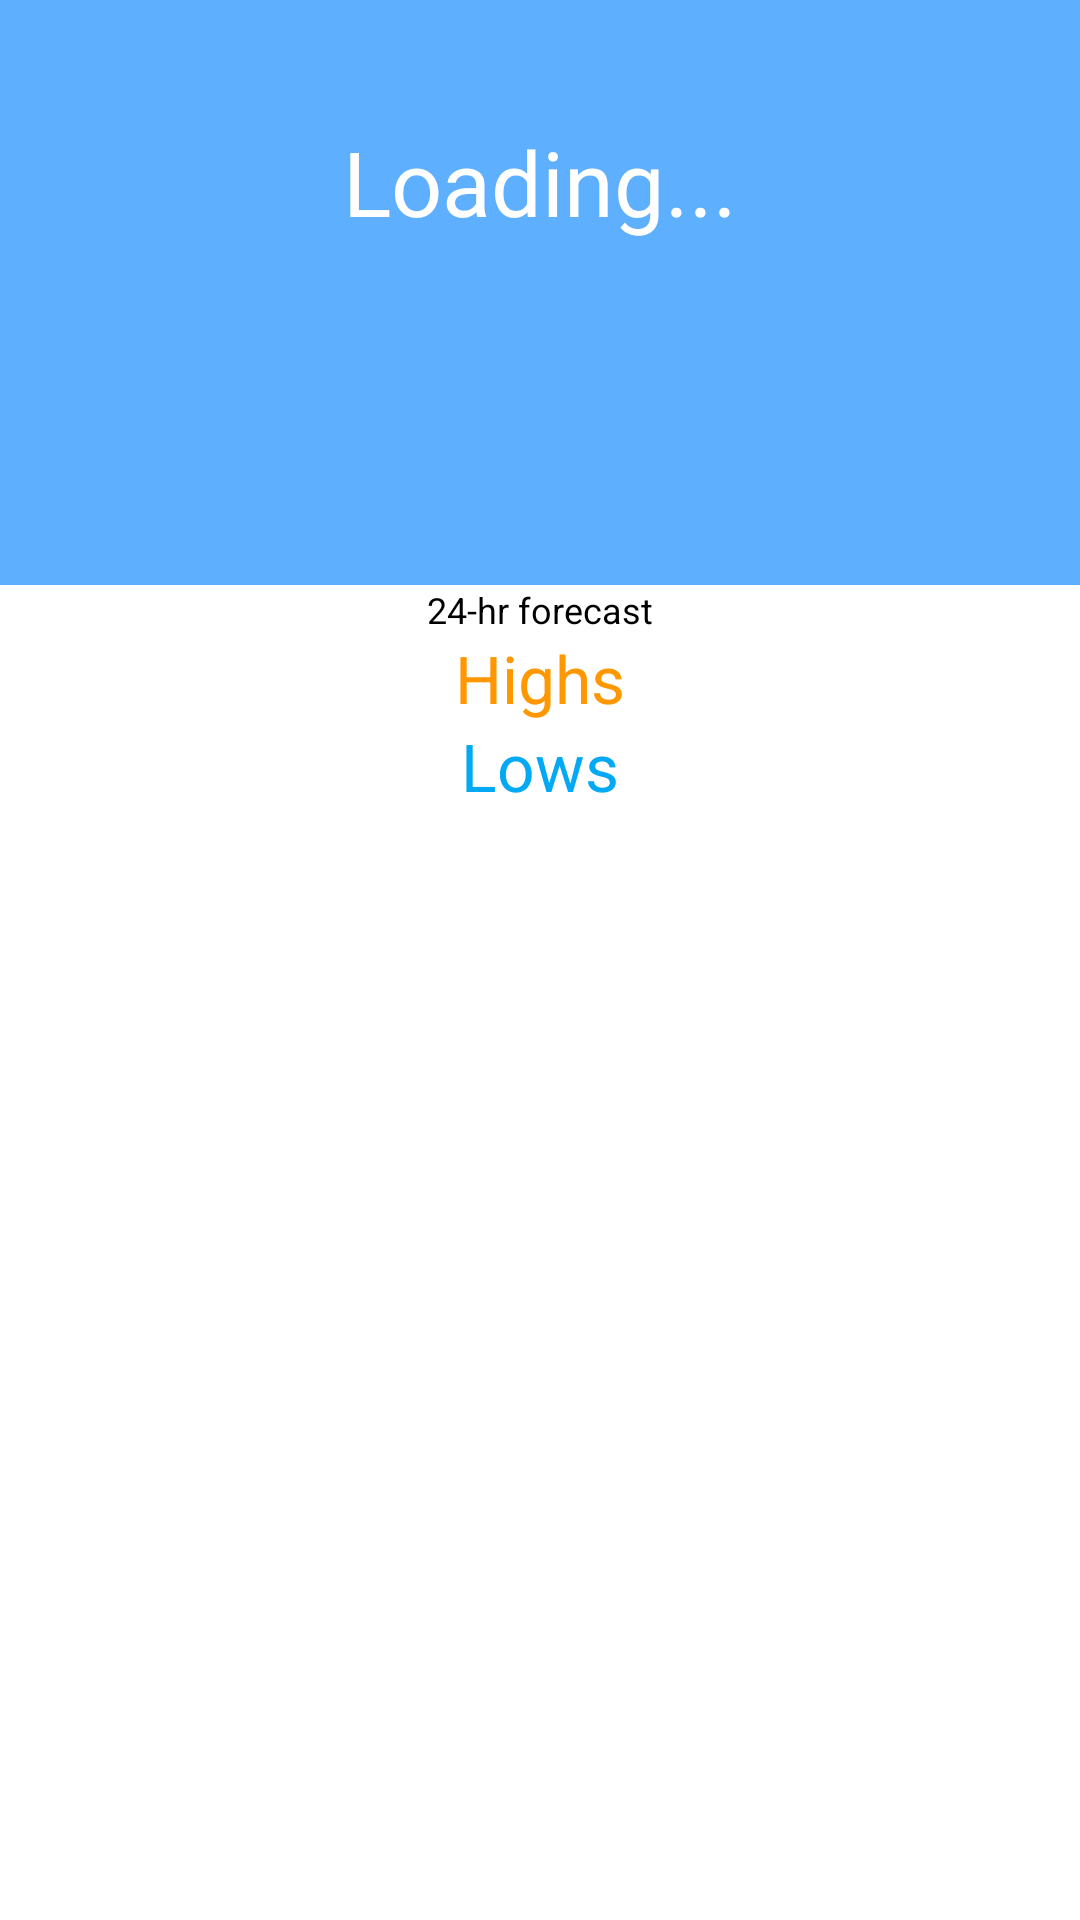

Android layout source for this screen:
<!-- AndroidManifest.xml: application theme Theme.AppCompat -->
<!-- res/layout/activity_main.xml -->
<RelativeLayout xmlns:android="http://schemas.android.com/apk/res/android" xmlns:tools="http://schemas.android.com/tools"
    android:layout_width="match_parent" android:layout_height="match_parent" tools:context=".activity.MainActivity"
    xmlns:xsi="http://www.w3.org/2001/XMLSchema-instance"
    xsi:schemaLocation="http://schemas.android.com/apk/res/android ">

    <LinearLayout android:orientation="vertical" android:layout_width="match_parent"
        android:layout_height="match_parent">

        <RelativeLayout android:id="@+id/currentobservationlayout"
            android:layout_width="match_parent" android:layout_height="fill_parent"
            android:layout_weight="1" android:background="#5fafff">

            <TextView android:paddingLeft="10dp" android:textColor="#FFFFFF"
                android:id="@+id/location" android:layout_width="wrap_content"
                android:layout_height="wrap_content" android:text=" " android:textSize="30dp"
                android:layout_gravity="center" android:layout_alignParentLeft="true"
            />

            <TextView android:paddingRight="10dp" android:textColor="#FFFFFF" android:id="@+id/temp"
                android:layout_width="wrap_content" android:layout_height="wrap_content"
                android:text=" " android:textSize="30dp" android:layout_gravity="center"
                android:layout_alignParentRight="true" />

            <TextView android:textColor="#FFFFFF" android:id="@+id/weather"
                android:layout_width="wrap_content" android:layout_height="wrap_content"
                android:text="Loading..." android:textSize="30dp" android:layout_gravity="center"
                android:layout_below="@+id/location" android:layout_centerHorizontal="true" />

            <ImageView android:visibility="invisible" android:id="@+id/icon"
                android:layout_width="match_parent" android:layout_height="wrap_content"
                android:textSize="30dp" android:layout_gravity="center"
                android:layout_below="@+id/weather" android:layout_centerHorizontal="true" />

            <RelativeLayout android:id="@+id/loadingPanel" android:layout_width="match_parent"
                android:layout_height="match_parent" android:gravity="center"
                android:layout_alignParentTop="true" android:layout_alignParentLeft="true"
                android:layout_alignParentStart="true">

                <ProgressBar android:layout_width="wrap_content"
                    android:layout_height="wrap_content" android:indeterminate="true" />
            </RelativeLayout>


        </RelativeLayout>


        <LinearLayout android:layout_width="match_parent" android:layout_height="445dp"
            android:background="#ffffff" android:orientation="vertical"
            android:padding="@dimen/activity_vertical_margin">

            <TextView android:id="@+id/forecast" android:layout_width="wrap_content"
                android:layout_height="wrap_content" android:layout_gravity="center_horizontal"
                android:text="24-hr forecast"
                android:textAppearance="?android:attr/textAppearanceLarge"
                android:textColor="#000000" android:textSize="12dp" />


            <TextView android:id="@+id/high" android:layout_width="wrap_content"
                android:layout_height="wrap_content" android:layout_gravity="center_horizontal"
                android:text="Highs" android:textAppearance="?android:attr/textAppearanceLarge"
                android:textColor="@color/weather_warm" />

            <TextView android:id="@+id/lows" android:layout_width="wrap_content"
                android:layout_height="wrap_content" android:layout_gravity="center_horizontal"
                android:text="Lows" android:textAppearance="?android:attr/textAppearanceLarge"
                android:textColor="@color/weather_cool" />
        </LinearLayout>
    </LinearLayout>
</RelativeLayout>
<!-- resources referenced by this layout -->
<resources>
  <color name="weather_cool">#03a9f4</color>
  <color name="weather_warm">#ff9800</color>
</resources>
